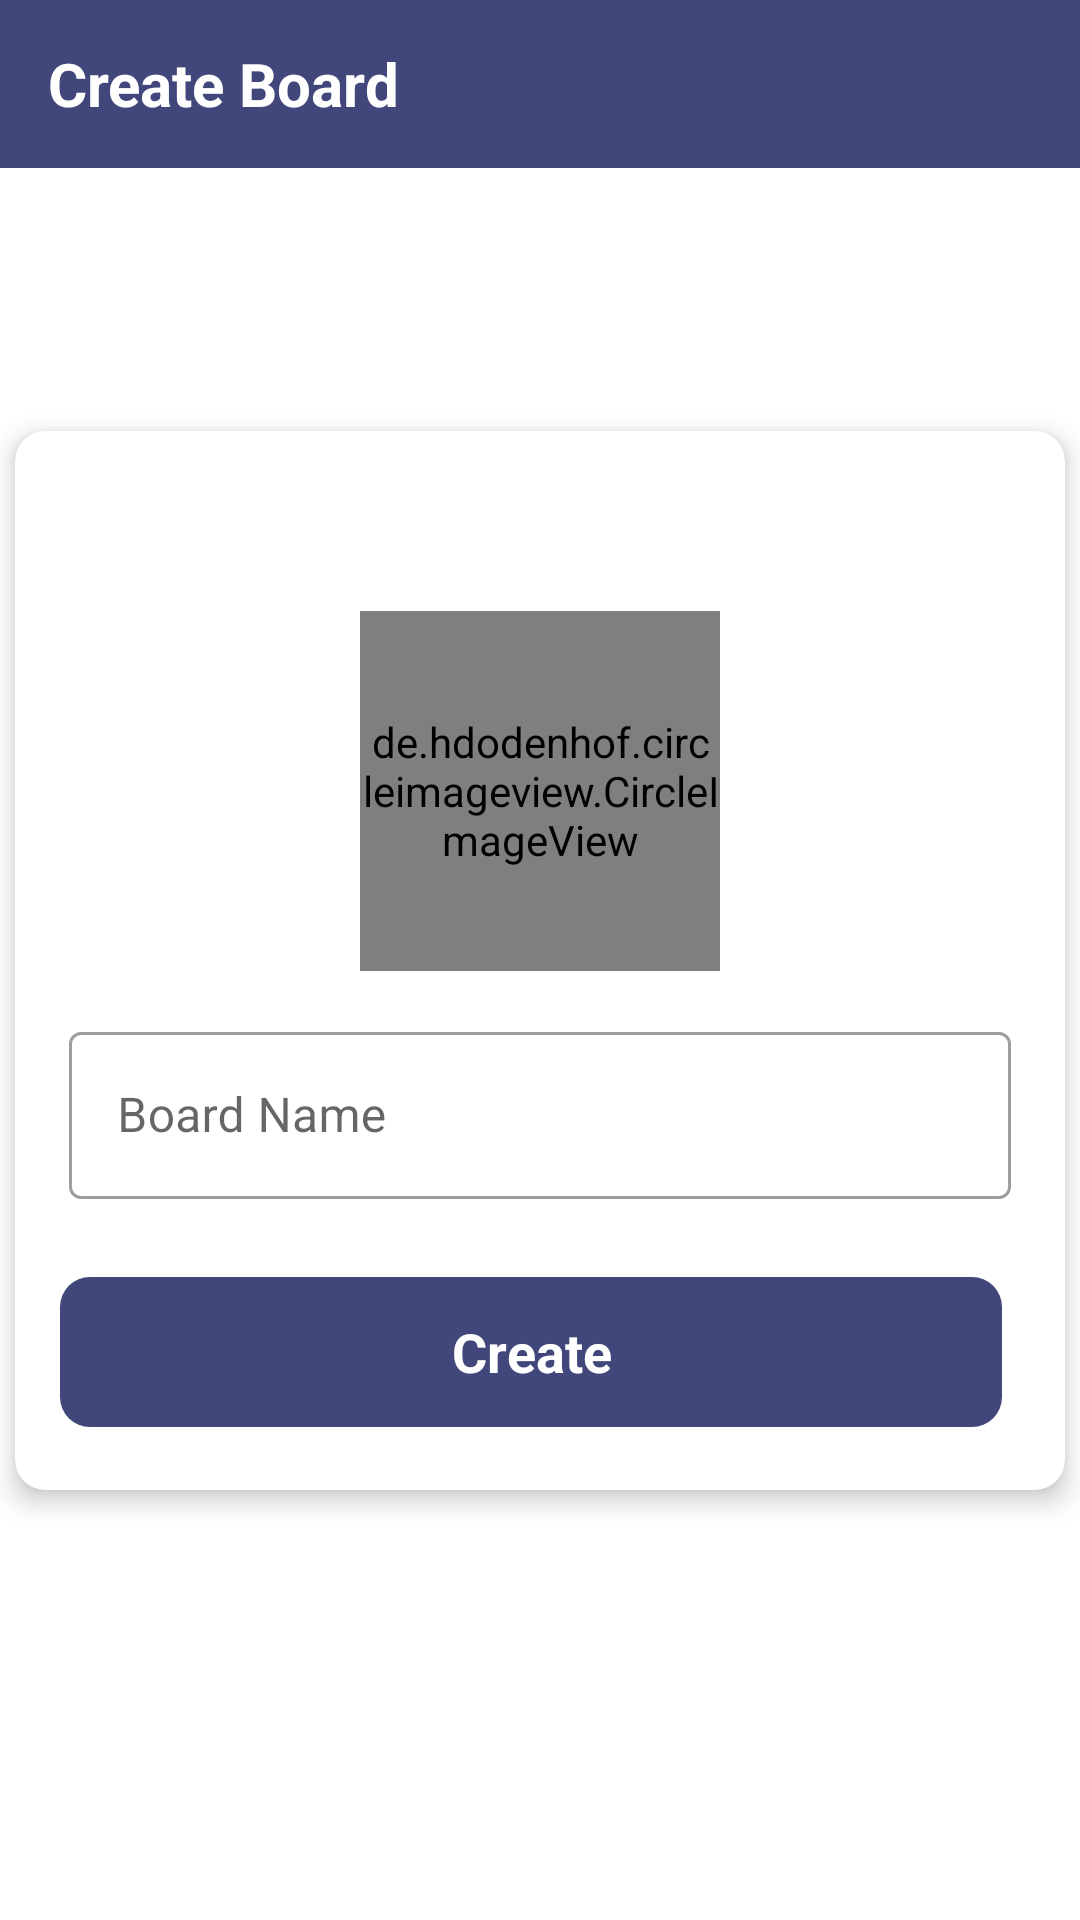

Produce the Android XML layout that renders to this screen, including the resource entries it uses.
<!-- AndroidManifest.xml: activity theme Theme.Anigma.NoActionbar -->
<!-- res/layout/activity_board.xml -->
<?xml version="1.0" encoding="utf-8"?>
<androidx.constraintlayout.widget.ConstraintLayout xmlns:android="http://schemas.android.com/apk/res/android"
    xmlns:app="http://schemas.android.com/apk/res-auto"
    xmlns:tools="http://schemas.android.com/tools"
    android:layout_width="match_parent"
    android:layout_height="match_parent"
    tools:context=".anigma.activities.BoardActivity">

    <androidx.appcompat.widget.Toolbar
        android:background="#41477A"
        android:id="@+id/board_toolbar"
        android:layout_width="match_parent"
        android:layout_height="?attr/actionBarSize"
        app:layout_constraintTop_toTopOf="parent"
        app:layout_constraintStart_toStartOf="parent">
        <TextView
            android:layout_width="wrap_content"
            android:layout_height="wrap_content"
            android:layout_gravity="center_vertical"
            android:text="@string/create_board"
            android:textStyle="bold"
            android:textSize="20sp"
            android:textColor="@color/white"/>
    </androidx.appcompat.widget.Toolbar>

    <com.google.android.material.circularreveal.cardview.CircularRevealCardView
        app:cardCornerRadius="10dp"
        android:layout_width="350dp"
        app:cardElevation="5dp"
        app:strokeColor="@color/black"
        android:layout_height="wrap_content"
        app:layout_constraintTop_toTopOf="@id/board_toolbar"
        app:layout_constraintStart_toStartOf="parent"
        app:layout_constraintEnd_toEndOf="parent"
        app:layout_constraintBottom_toBottomOf="parent">
        <LinearLayout
            android:layout_marginTop="60dp"
            android:layout_width="match_parent"
            android:layout_height="wrap_content"
            android:orientation="vertical"
            android:layout_marginStart="15dp"
            android:layout_marginEnd="15dp"
            android:layout_marginBottom="15dp">

            <de.hdodenhof.circleimageview.CircleImageView
                android:id="@+id/iv_board"
                android:layout_width="@dimen/profile_image_size"
                android:layout_height="@dimen/profile_image_size"
                android:layout_gravity="center"
                android:layout_marginBottom="15dp"
                android:src="@drawable/grey_placeholder"
                tools:ignore="ImageContrastCheck" />

            <com.google.android.material.textfield.TextInputLayout
                android:layout_gravity="center"
                android:layout_width="@dimen/general_width"
                style="@style/Widget.MaterialComponents.TextInputLayout.OutlinedBox"
                android:layout_height="wrap_content"
                android:hint="@string/board_name">
                <com.google.android.material.textfield.TextInputEditText
                    android:id="@+id/board_name"
                    android:layout_width="match_parent"
                    android:layout_height="wrap_content"
                    android:inputType="textCapWords"
                    tools:ignore="TextContrastCheck"
                    android:layout_marginBottom="10dp"/>
            </com.google.android.material.textfield.TextInputLayout>


            <TextView
                android:id="@+id/btn_create"
                android:background="@drawable/ripple_effect_btn"
                android:layout_width="@dimen/general_width"
                android:layout_height="50dp"
                android:layout_marginTop="16dp"
                android:text="@string/create"
                android:textColor="@color/white"
                android:textSize="@dimen/button_size"
                android:textStyle="bold"
                android:gravity="center"
                android:layout_marginBottom="6dp"
                />
        </LinearLayout>
    </com.google.android.material.circularreveal.cardview.CircularRevealCardView>
</androidx.constraintlayout.widget.ConstraintLayout>
<!-- resources referenced by this layout -->
<resources>
  <color name="black">#FF000000</color>
  <color name="white">#FFFFFFFF</color>
  <dimen name="button_size">18sp</dimen>
  <dimen name="general_width">314dp</dimen>
  <dimen name="profile_image_size">120dp</dimen>
  <!-- drawable grey_placeholder: jpg bitmap (drawable, 86204 bytes) -->
  <!-- drawable ripple_effect_btn (drawable) -->
  <?xml version="1.0" encoding="utf-8"?>
  <ripple xmlns:android="http://schemas.android.com/apk/res/android"
      android:color="@color/white">
      <item android:drawable="@drawable/submit_btn_bg"/>
  </ripple>
  <string name="board_name">Board Name</string>
  <string name="create">Create</string>
  <string name="create_board">Create Board</string>
  <style name="Theme.Anigma.NoActionbar">
          <item name="windowActionBar">false</item>
          <item name="windowNoTitle">true</item>
          <item name="android:statusBarColor">#41477A</item>
      </style>
  <!-- drawable submit_btn_bg (drawable) -->
  <?xml version="1.0" encoding="utf-8"?>
  <shape xmlns:android="http://schemas.android.com/apk/res/android"
      android:shape="rectangle">
      <solid android:color="#41477A"/>
      <corners android:radius="10dp"/>
  </shape>
</resources>
